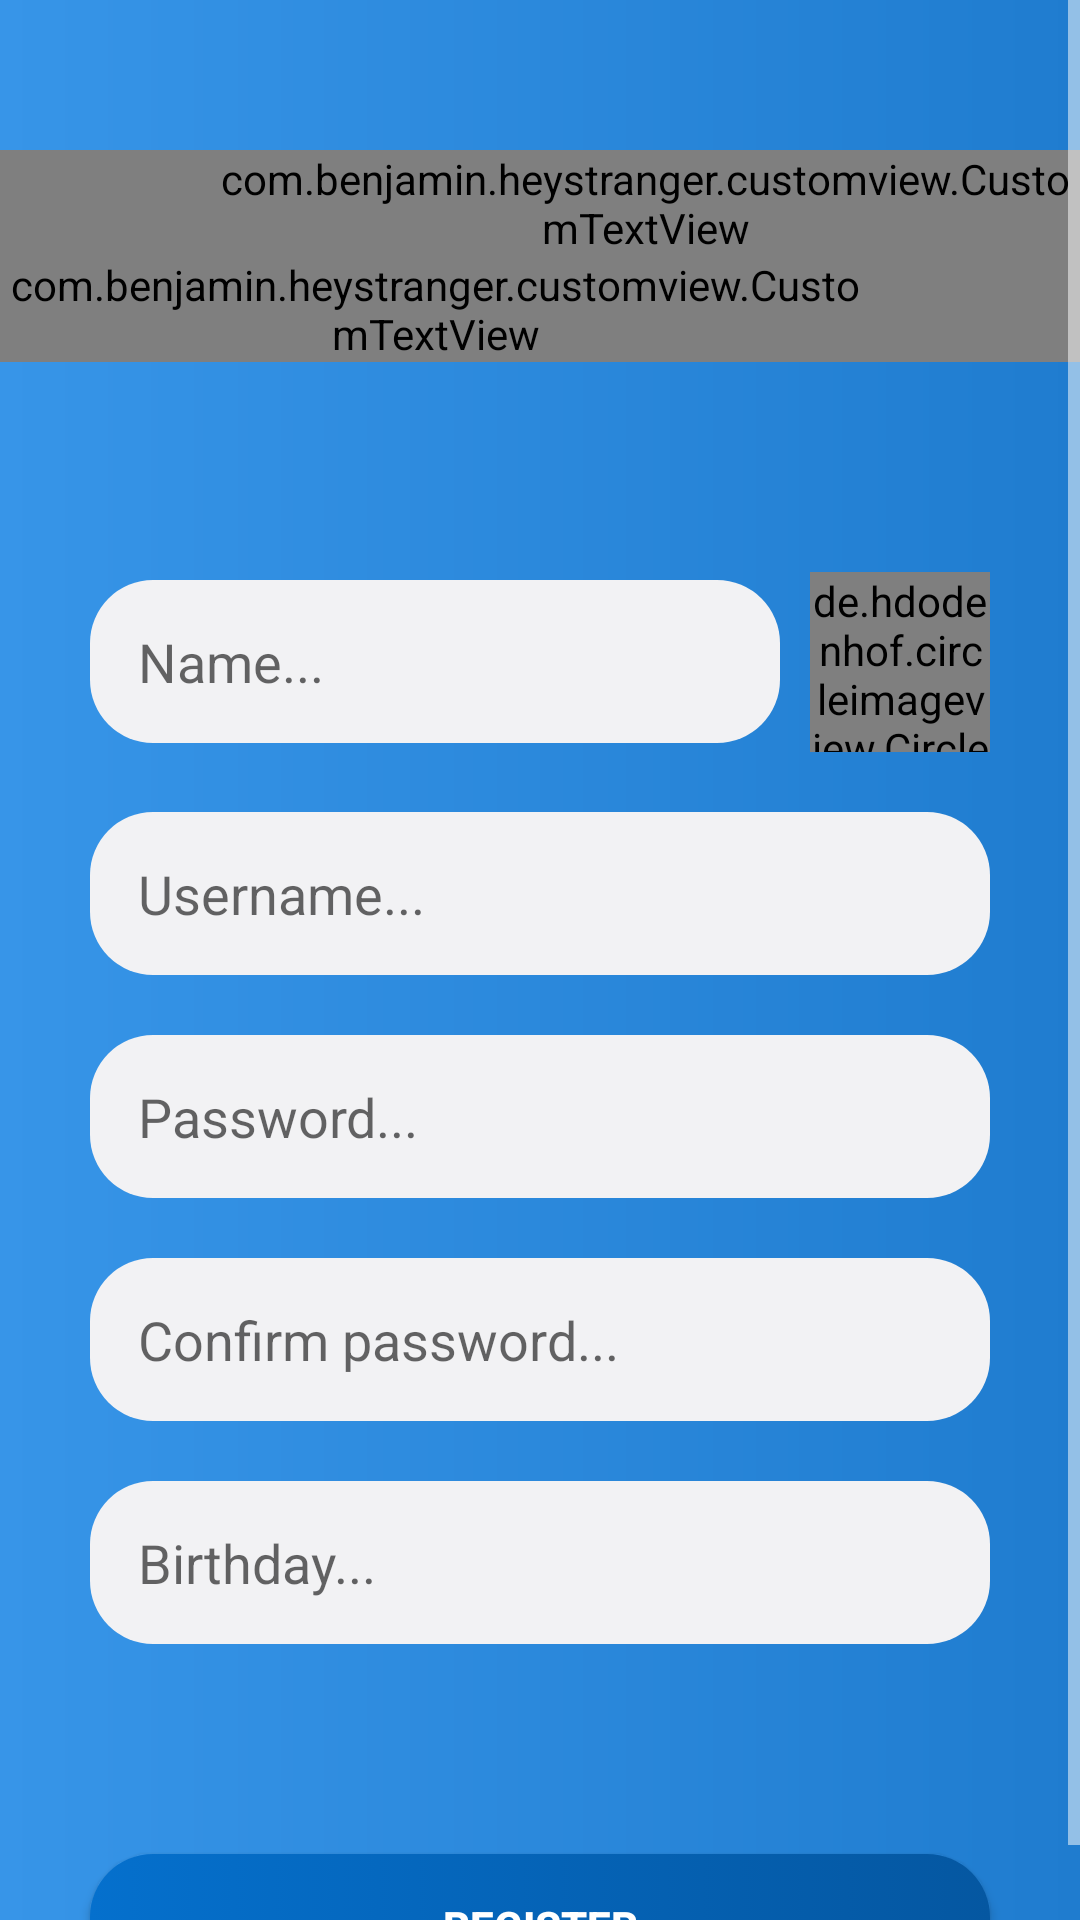

Produce the Android XML layout that renders to this screen, including the resource entries it uses.
<!-- AndroidManifest.xml: application theme AppTheme -->
<!-- res/layout/fragment_register.xml -->
<?xml version="1.0" encoding="utf-8"?>
<FrameLayout xmlns:android="http://schemas.android.com/apk/res/android"
    xmlns:tools="http://schemas.android.com/tools"
    android:layout_width="match_parent"
    android:layout_height="match_parent"
    android:background="@drawable/background_splash"
    tools:context=".fragment.RegisterFragment">

    <ScrollView
        android:layout_width="match_parent"
        android:layout_height="match_parent">
        <LinearLayout
            android:orientation="vertical"
            android:layout_width="match_parent"
            android:layout_height="match_parent">
            <RelativeLayout
                android:layout_marginTop="50dp"
                android:layout_gravity="center"
                android:layout_width="match_parent"
                android:layout_height="wrap_content">
                <com.benjamin.heystranger.customview.CustomTextView
                    android:id="@+id/tvHey"
                    android:paddingLeft="70dp"
                    android:layout_width="match_parent"
                    android:textSize="@dimen/text_logo_size"
                    android:textColor="@color/white"
                    android:text="@string/hey"
                    android:layout_height="wrap_content"
                    android:paddingStart="70dp" />
                <com.benjamin.heystranger.customview.CustomTextView
                    android:id="@+id/tvStranger"
                    android:paddingRight="70dp"
                    android:gravity="right"
                    android:layout_width="match_parent"
                    android:textSize="@dimen/text_logo_size"
                    android:layout_below="@id/tvHey"
                    android:textColor="@color/white"
                    android:text="@string/stranger"
                    android:layout_height="wrap_content"
                    android:paddingEnd="70dp" />
            </RelativeLayout>

            <LinearLayout
                android:layout_marginTop="70dp"
                android:layout_marginRight="30dp"
                android:gravity="center_vertical"
                android:orientation="horizontal"
                android:layout_width="match_parent"
                android:layout_height="wrap_content">
                <EditText
                    android:layout_weight="1"
                    android:id="@+id/edtName"
                    android:background="@drawable/background_chat"
                    android:layout_width="0dp"
                    android:layout_height="wrap_content"
                    android:gravity="center_vertical"
                    android:hint="@string/name"
                    android:inputType="text"
                    android:layout_marginRight="10dp"
                    android:layout_marginLeft="30dp"
                    android:maxLines="3"
                    android:paddingLeft="@dimen/space_extreme"
                    android:paddingTop="15dp"
                    android:paddingRight="@dimen/space_extreme"
                    android:paddingBottom="15dp"
                    android:singleLine="false" />
                <de.hdodenhof.circleimageview.CircleImageView
                    android:id="@+id/imgAvatarRegister"
                    android:layout_width="60dp"
                    android:scaleType="centerCrop"
                    android:src="@drawable/select_image"
                    android:layout_height="60dp"/>
            </LinearLayout>

            <EditText
                android:layout_marginTop="20dp"
                android:id="@+id/edtUserNameRegister"
                android:background="@drawable/background_chat"
                android:layout_width="match_parent"
                android:layout_height="wrap_content"
                android:gravity="center_vertical"
                android:hint="@string/user_name"
                android:inputType="textEmailAddress"
                android:layout_marginRight="30dp"
                android:layout_marginLeft="30dp"
                android:maxLines="1"
                android:paddingLeft="@dimen/space_extreme"
                android:paddingTop="15dp"
                android:paddingRight="@dimen/space_extreme"
                android:paddingBottom="15dp"
                android:singleLine="false" />

            <EditText
                android:layout_marginTop="20dp"
                android:id="@+id/edtPasswordRegister"
                android:background="@drawable/background_chat"
                android:layout_width="match_parent"
                android:layout_height="wrap_content"
                android:gravity="center_vertical"
                android:hint="@string/password"
                android:inputType="textPassword"
                android:layout_marginRight="30dp"
                android:layout_marginLeft="30dp"
                android:maxLines="1"
                android:paddingLeft="@dimen/space_extreme"
                android:paddingTop="15dp"
                android:paddingRight="@dimen/space_extreme"
                android:paddingBottom="15dp"
                android:singleLine="false" />

            <EditText
                android:layout_marginTop="20dp"
                android:id="@+id/edtPasswordConfirm"
                android:background="@drawable/background_chat"
                android:layout_width="match_parent"
                android:layout_height="wrap_content"
                android:gravity="center_vertical"
                android:hint="@string/password_confirm"
                android:inputType="textPassword"
                android:layout_marginRight="30dp"
                android:layout_marginLeft="30dp"
                android:maxLines="1"
                android:paddingLeft="@dimen/space_extreme"
                android:paddingTop="15dp"
                android:paddingRight="@dimen/space_extreme"
                android:paddingBottom="15dp"
                android:singleLine="false" />

            <EditText
                android:focusable="false"
                android:layout_marginTop="20dp"
                android:id="@+id/edtBirthdayRegister"
                android:background="@drawable/background_chat"
                android:layout_width="match_parent"
                android:layout_height="wrap_content"
                android:gravity="center_vertical"
                android:hint="@string/birth"
                android:inputType="text"
                android:layout_marginRight="30dp"
                android:layout_marginLeft="30dp"
                android:maxLines="1"
                android:paddingLeft="@dimen/space_extreme"
                android:paddingTop="15dp"
                android:paddingRight="@dimen/space_extreme"
                android:paddingBottom="15dp"
                android:singleLine="false" />

            <Button
                android:padding="10dp"
                android:layout_marginTop="70dp"
                android:id="@+id/btnRegister"
                android:text="@string/register"
                android:textColor="@color/white"
                android:textStyle="bold"
                android:layout_marginLeft="30dp"
                android:layout_marginRight="30dp"
                android:background="@drawable/background_btn_login"
                android:layout_width="match_parent"
                android:layout_height="wrap_content"/>

        </LinearLayout>
    </ScrollView>

</FrameLayout>
<!-- resources referenced by this layout -->
<resources>
  <color name="white">#FFFFFF</color>
  <dimen name="space_extreme">16dp</dimen>
  <dimen name="text_logo_size">45sp</dimen>
  <!-- drawable background_btn_login (drawable) -->
  <?xml version="1.0" encoding="UTF-8"?>
  <selector xmlns:android="http://schemas.android.com/apk/res/android">
      <item android:state_pressed="true">
          <shape android:shape="rectangle">
              <gradient android:startColor="#358EDC"
                  android:endColor="#1E73BF"/>
  
  
              <corners android:radius="21dp"/>
          </shape>
      </item>
      <item>
          <shape android:shape="rectangle">
              <gradient android:startColor="#0570CD"
                  android:endColor="#0557A1"/>
  
  
              <corners android:radius="21dp"/>
          </shape>
      </item>
  </selector>
  <!-- drawable background_chat (drawable) -->
  <?xml version="1.0" encoding="utf-8"?>
  <shape xmlns:android="http://schemas.android.com/apk/res/android"
      android:shape="rectangle">
      <corners android:radius="21dp" />
      <solid android:color="#F2F2F4" />
  
  </shape>
  <!-- drawable background_splash (drawable) -->
  <?xml version="1.0" encoding="utf-8"?>
  <shape xmlns:android="http://schemas.android.com/apk/res/android">
      <gradient android:startColor="@color/startBackground"
          android:endColor="@color/endBackground"/>
  </shape>
  <!-- drawable select_image: vector/xml drawable (drawable, 6522 chars, omitted) -->
  <string name="birth">Birthday...</string>
  <string name="hey">Hey,</string>
  <string name="name">Name...</string>
  <string name="password">Password...</string>
  <string name="password_confirm">Confirm password...</string>
  <string name="register">Register</string>
  <string name="stranger">stranger</string>
  <string name="user_name">Username...</string>
  <style name="AppTheme" parent="Theme.MaterialComponents.Light.NoActionBar">
          
          <item name="colorPrimary">@color/colorPrimary</item>
          <item name="colorPrimaryDark">@color/colorPrimaryDark</item>
          <item name="colorAccent">@color/colorAccent</item>
          <item name="colorControlNormal">@color/white</item>
      </style>
  <color name="startBackground">#3795e8</color>
  <color name="endBackground">#1f7ccf</color>
  <color name="colorPrimary">#6200EE</color>
  <color name="colorPrimaryDark">#1f7ccf</color>
  <color name="colorAccent">#1f7ccf</color>
</resources>
